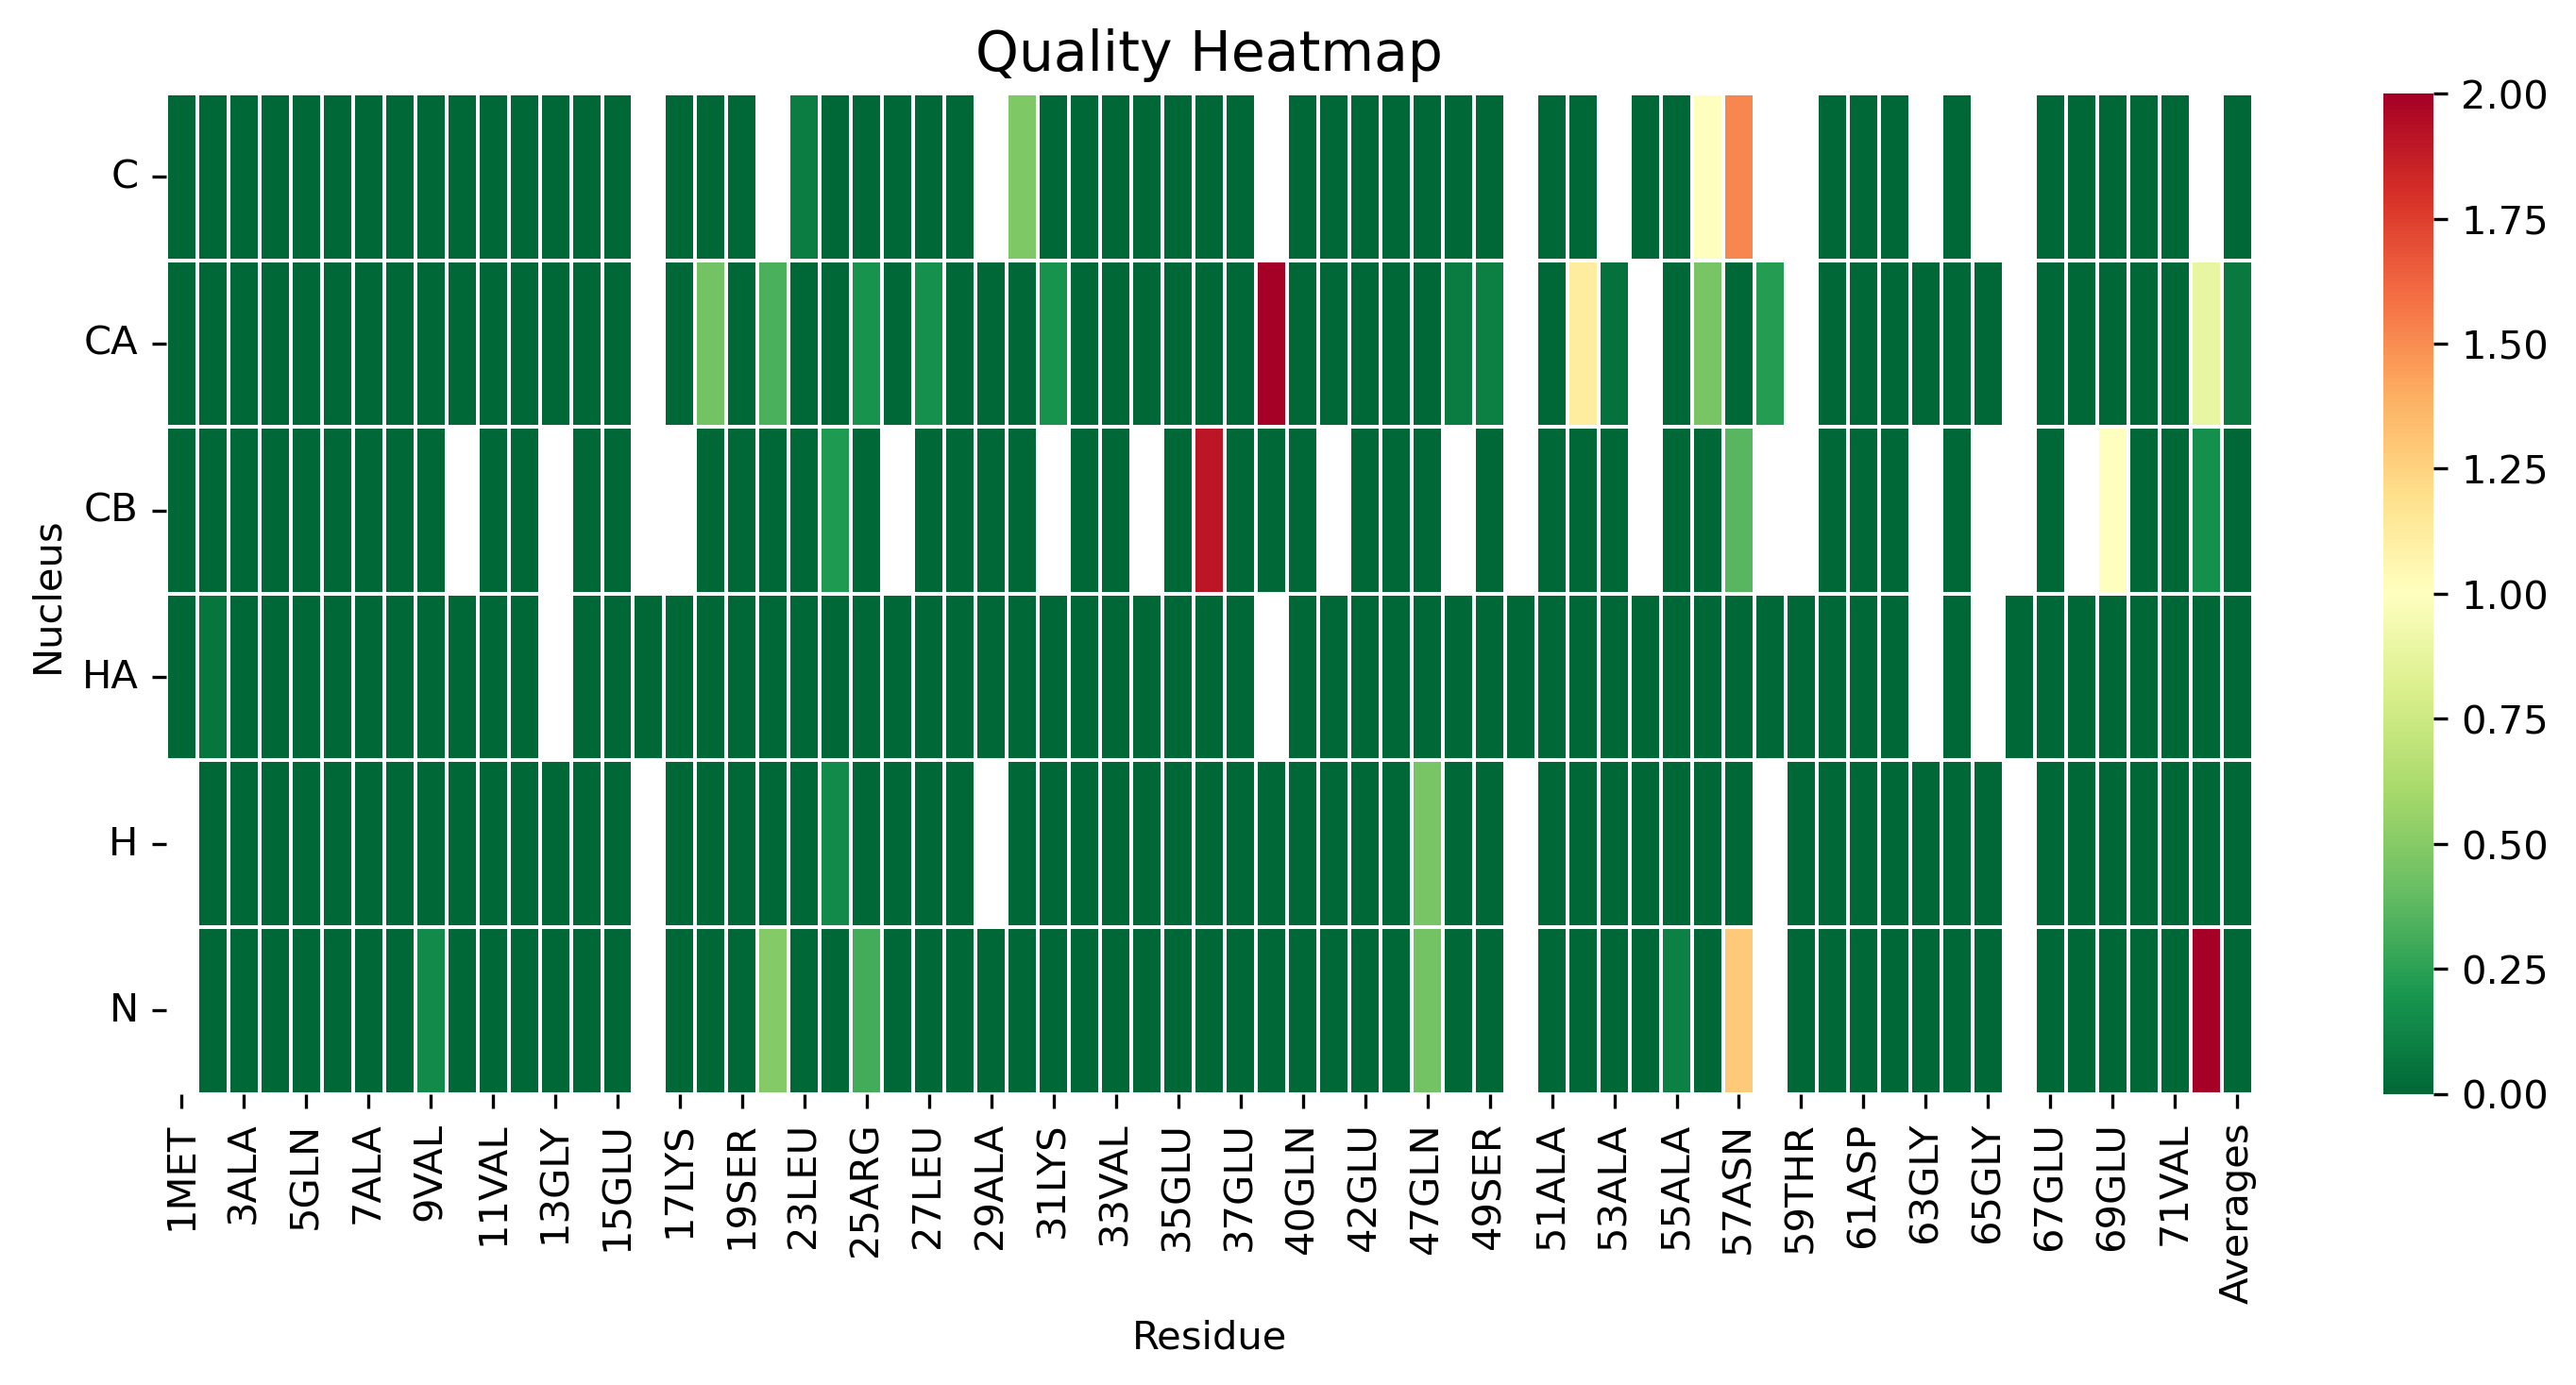

Data behind this chart, as committed beside it:
, 1MET, 2ALA, 3ALA, 4VAL, 5GLN, 6ALA, 7ALA, 8GLU, 9VAL, 10LYS, 11VAL, 12ASP, 13GLY, 14SER, 15GLU, 16PRO, 17LYS, 18LEU, 19SER, 22GLU, 23LEU, 24LYS, 25ARG
C, 0.0, 0.0, 0.0, 0.0, 0.0, 0.0, 0.0, 0.0, 0.0, 0.0, 0.0, 0.0, 0.0, 0.0, 0.0, , 0.0, 0.0, 0.0, , 0.08894, 0.0, 0.0
CA, 0.0, 0.0, 0.0, 0.0, 0.0, 0.0, 0.0, 0.0, 0.0, 0.0, 0.0, 0.0, 0.0, 0.0, 0.0, , 0.0, 0.4436, 0.0, 0.3326, 0.0, 0.0, 0.1856
CB, 0.0, 0.0, 0.0, 0.0, 0.0, 0.0, 0.0, 0.0, 0.0, , 0.0, 0.0, , 0.0, 0.0, , , 0.0, 0.0, 0.0, 0.0, 0.2182, 0.0
HA, 0.0, 0.06036, 0.0, 0.0, 0.0, 0.0, 0.0, 0.0, 0.0, 0.0, 0.0, 0.0, , 0.0, 0.0, 0.0, 0.0, 0.0, 0.0, 0.0, 0.0, 0.0, 0.0
H, , 0.0, 0.0, 0.0, 0.0, 0.0, 0.0, 0.0, 0.0, 0.0, 0.0, 0.0, 0.0, 0.0, 0.0, , 0.0, 0.0, 0.0, 0.0, 0.0, 0.148, 0.0
N, , 0.0, 0.0, 0.0, 0.0, 0.0, 0.0, 0.0, 0.1446, 0.0, 0.0, 0.0, 0.0, 0.0, 0.0, , 0.0, 0.0, 0.0, 0.4972, 0.0, 0.0, 0.3079
